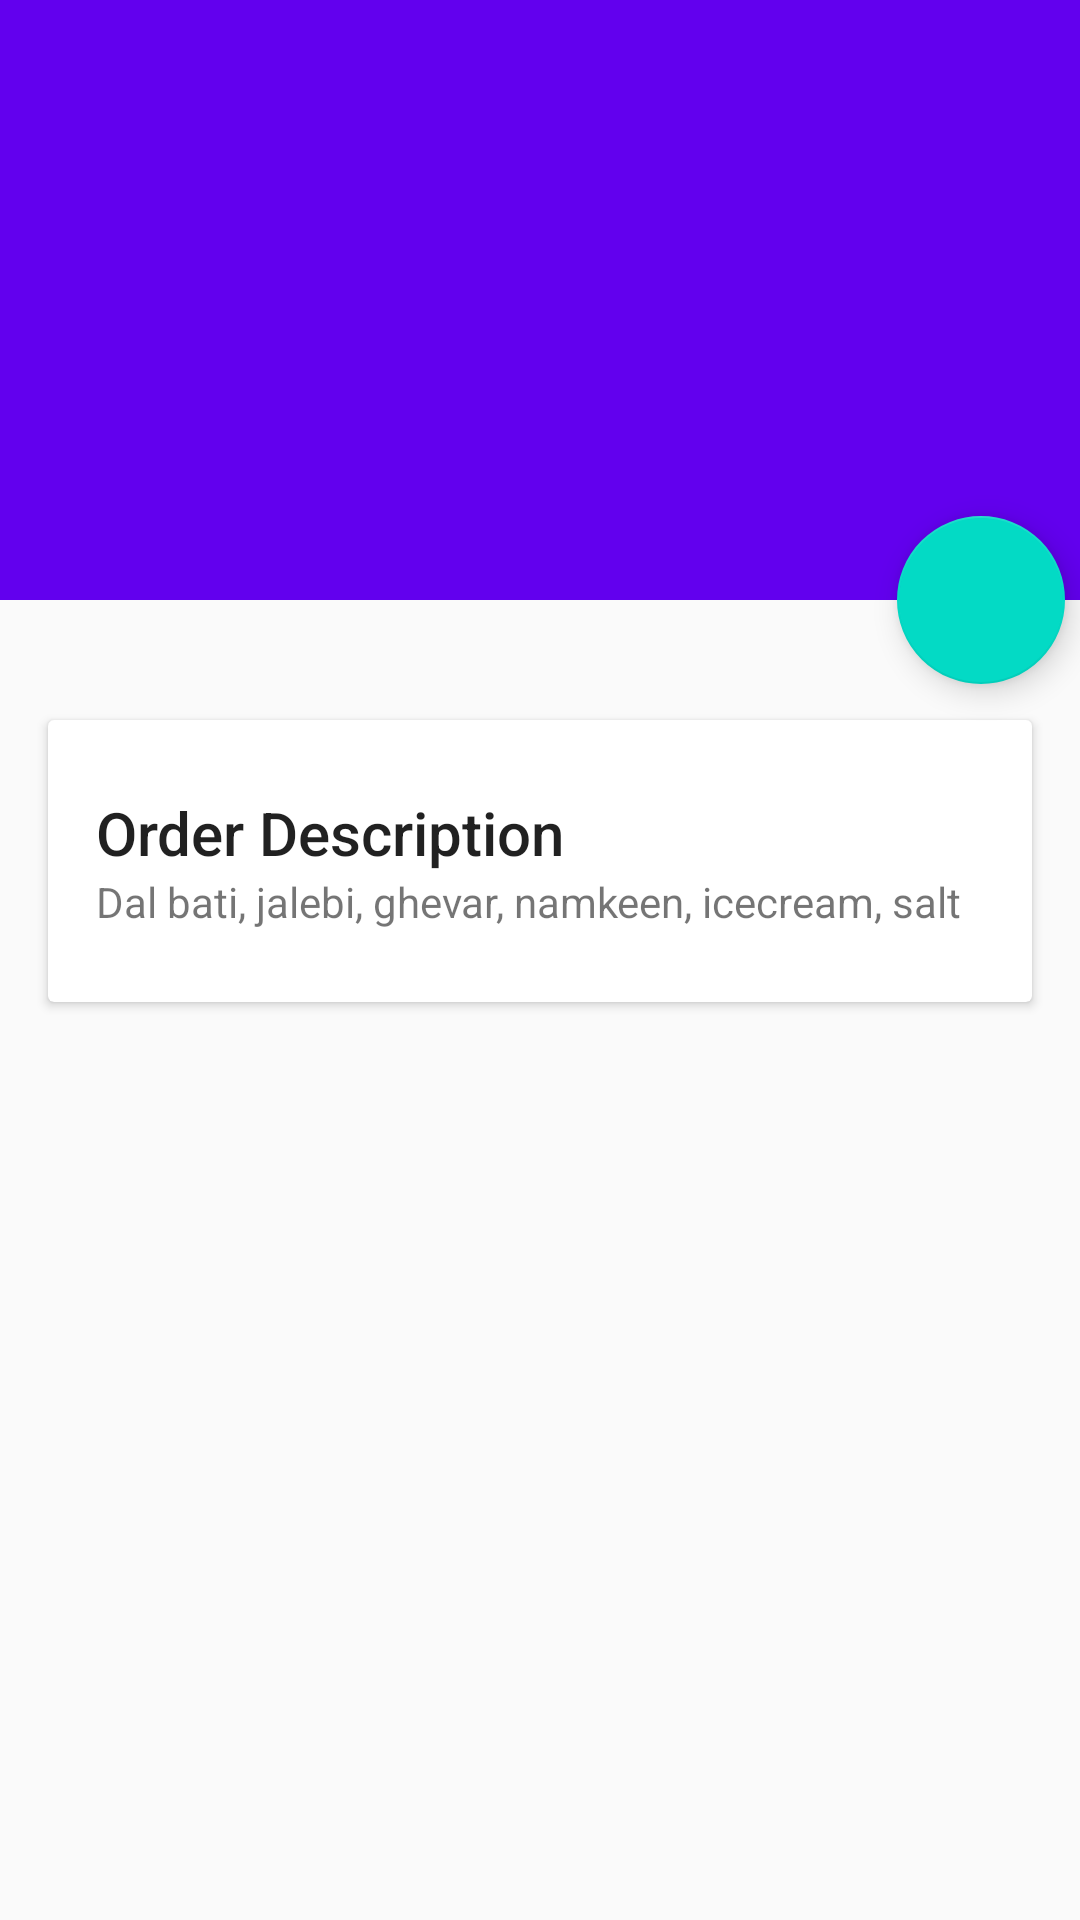

Write the Android layout XML for this screen, with the resource values it uses.
<!-- AndroidManifest.xml: application theme AppTheme -->
<!-- res/layout/fragment_ops_order_description.xml -->
<?xml version="1.0" encoding="utf-8"?>
<android.support.design.widget.CoordinatorLayout xmlns:android="http://schemas.android.com/apk/res/android"
    xmlns:app="http://schemas.android.com/apk/res-auto"
    android:id="@+id/main_content"
    android:layout_width="match_parent"
    android:layout_height="match_parent"
    android:fitsSystemWindows="true">

    <android.support.design.widget.AppBarLayout
        android:id="@+id/appbar"
        android:layout_width="match_parent"
        android:layout_height="200dp"
        android:fitsSystemWindows="true"
        android:theme="@style/ThemeOverlay.AppCompat.Dark.ActionBar">

        <android.support.design.widget.CollapsingToolbarLayout
            android:id="@+id/collapsing_toolbar"
            android:layout_width="match_parent"
            android:layout_height="match_parent"
            android:fitsSystemWindows="true"
            app:contentScrim="?attr/colorPrimary"
            app:expandedTitleMarginEnd="64dp"
            app:expandedTitleMarginStart="48dp"
            app:layout_scrollFlags="scroll|exitUntilCollapsed">

            <ImageView
                android:id="@+id/backdrop"
                android:layout_width="match_parent"
                android:layout_height="match_parent"
                android:fitsSystemWindows="true"
                android:scaleType="centerCrop"
                app:layout_collapseMode="parallax" />

            <android.support.v7.widget.Toolbar
                android:id="@+id/toolbar"
                android:layout_width="match_parent"
                android:layout_height="?attr/actionBarSize"
                app:layout_collapseMode="pin"
                app:popupTheme="@style/ThemeOverlay.AppCompat.Light" />

        </android.support.design.widget.CollapsingToolbarLayout>

    </android.support.design.widget.AppBarLayout>

    <android.support.v4.widget.NestedScrollView
        android:layout_width="match_parent"
        android:layout_height="match_parent"
        app:layout_behavior="@string/appbar_scrolling_view_behavior">

        <LinearLayout
            android:layout_width="match_parent"
            android:layout_height="match_parent"
            android:orientation="vertical"
            android:paddingTop="24dp">





            <android.support.v7.widget.CardView
                android:layout_width="match_parent"
                android:layout_height="wrap_content"
                android:layout_margin="@dimen/card_margin">

                <LinearLayout
                    style="@style/Widget.CardContent"
                    android:layout_width="match_parent"
                    android:layout_height="wrap_content">

                    <TextView
                        android:layout_width="match_parent"
                        android:layout_height="wrap_content"
                        android:text="Order Description"
                        android:textAppearance="@style/TextAppearance.AppCompat.Title" />

                    <TextView
                        android:id="@+id/order_description_list"
                        android:layout_width="match_parent"
                        android:layout_height="wrap_content"
                        android:text="Dal bati, jalebi, ghevar, namkeen, icecream, salt" />

                </LinearLayout>



            </android.support.v7.widget.CardView>

            <android.support.v7.widget.RecyclerView
                android:id="@+id/order_bill_list"
                android:layout_width="match_parent"
                android:layout_height="wrap_content"
                xmlns:android="http://schemas.android.com/apk/res/android">
            </android.support.v7.widget.RecyclerView>


        </LinearLayout>

    </android.support.v4.widget.NestedScrollView>






    <android.support.design.widget.FloatingActionButton
        android:layout_width="wrap_content"
        android:layout_height="wrap_content"
        android:layout_margin="5dp"
        android:clickable="true"
        android:src="@drawable/ic_discuss"
        app:layout_anchor="@id/appbar"
        app:layout_anchorGravity="bottom|right|end" />

</android.support.design.widget.CoordinatorLayout>
<!-- resources referenced by this layout -->
<resources>
  <dimen name="card_margin">16dp</dimen>
  <style name="Widget.CardContent" parent="android:Widget">
          <item name="android:paddingLeft">16dp</item>
          <item name="android:paddingRight">16dp</item>
          <item name="android:paddingTop">24dp</item>
          <item name="android:paddingBottom">24dp</item>
          <item name="android:orientation">vertical</item>
  
          
  
      </style>
  <style name="AppTheme" parent="Theme.AppCompat.Light.DarkActionBar">
          
          <item name="colorPrimary">@color/colorPrimary</item>
          <item name="colorPrimaryDark">@color/colorPrimaryDark</item>
          <item name="colorAccent">@color/colorAccent</item>
      </style>
  <!-- not gathered from this repository: default colours our renderer supplied (Android Studio template values) -->
  <color name="colorPrimary">#FF6200EE</color>
  <color name="colorPrimaryDark">#FF3700B3</color>
  <color name="colorAccent">#FF03DAC5</color>
</resources>
